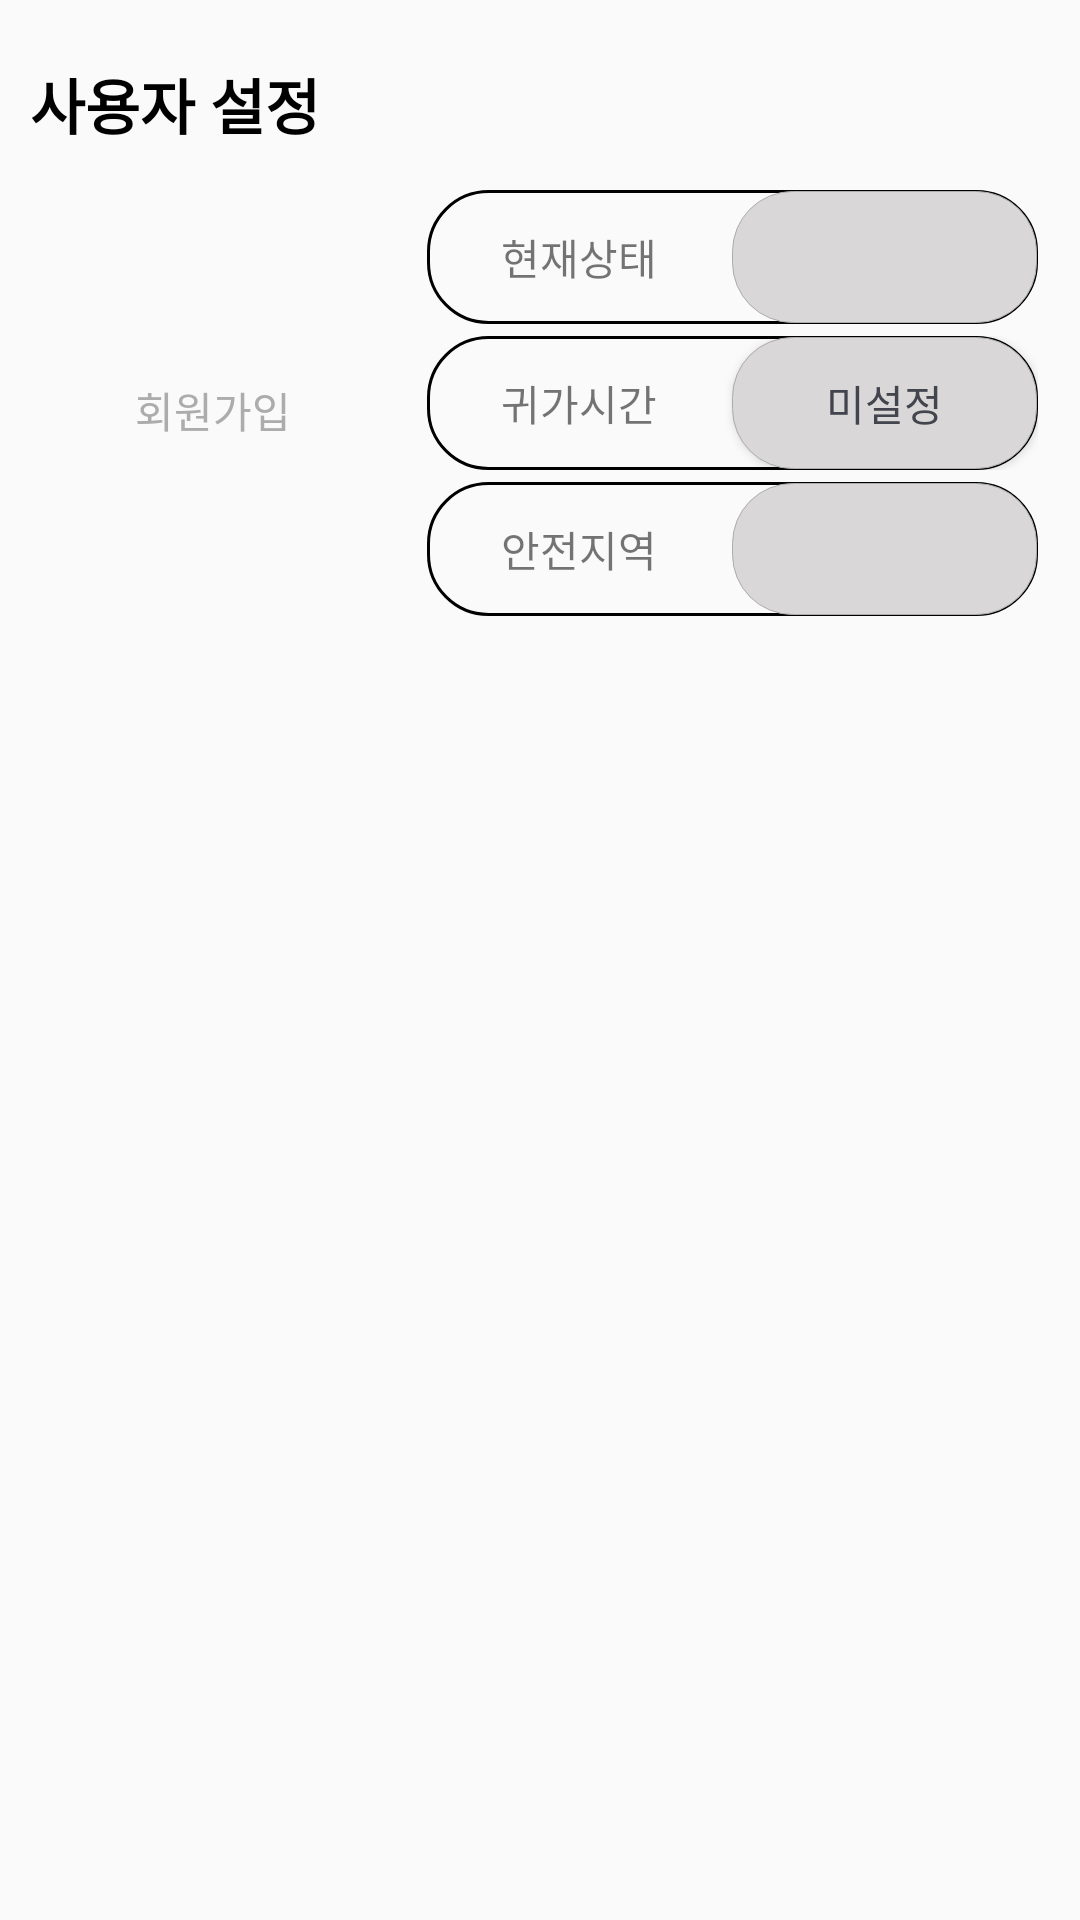

Produce the Android XML layout that renders to this screen, including the resource entries it uses.
<!-- AndroidManifest.xml: application theme CustomTheme -->
<!-- res/layout/drawer_main_left_user.xml -->
<?xml version="1.0" encoding="utf-8"?>
<LinearLayout xmlns:android="http://schemas.android.com/apk/res/android"
    xmlns:tools="http://schemas.android.com/tools"
    android:layout_width="match_parent"
    android:layout_height="match_parent"
    android:orientation="vertical"
    android:minHeight="@dimen/drawer_main_left_user_minHeight"
    android:padding="@dimen/pad_10dp" >

    <TextView
        android:layout_width="match_parent"
        android:layout_height="wrap_content"
        android:layout_marginBottom="@dimen/pad_10dp"
        android:layout_marginTop="@dimen/pad_10dp"
        android:text="@string/drawer_main_left_user_title"
        android:textSize="@dimen/txt_20sp"
        android:textColor="@color/black"
        android:textStyle="bold" />

    <LinearLayout
        android:layout_width="match_parent"
        android:layout_height="wrap_content"
        android:minHeight="@dimen/drawer_main_left_user_menu_minHeight"
        android:padding="@dimen/pad_2dp"
        tools:ignore="DisableBaselineAlignment" >

        <LinearLayout
            android:layout_width="0px"
            android:layout_height="match_parent"
            android:layout_marginRight="@dimen/pad_5dp"
            android:layout_weight="4"
            android:gravity="center"
            android:orientation="vertical"
            android:paddingBottom="20dp"
            android:paddingTop="20dp" >

            <ImageButton
                android:id="@+id/drawer_main_left_user_img_profile"
                android:layout_width="wrap_content"
                android:layout_height="wrap_content"
                android:background="@drawable/shape_circle"
                android:src="@drawable/ic_default_profile"
                tools:ignore="ContentDescription" />

            <TextView
                android:id="@+id/drawer_main_left_user_txt_join"
                android:layout_width="wrap_content"
                android:layout_height="wrap_content"
                android:paddingTop="@dimen/pad_5dp"
                android:textColor="@color/main_color_gray"
                android:text="@string/drawer_main_left_user_txt_join" />
        </LinearLayout>

        <LinearLayout
            android:layout_width="0px"
            android:layout_height="match_parent"
            android:layout_marginLeft="@dimen/pad_5dp"
            android:layout_weight="7"
            android:orientation="vertical" >

            <LinearLayout
                android:layout_width="match_parent"
                android:layout_height="0dp"
                android:layout_margin="2dp"
                android:layout_weight="1"
                android:background="@drawable/shape_round_linearlayout_black"
                android:gravity="center"
                android:orientation="horizontal"
                tools:ignore="NestedWeights" >

                <TextView
                    android:layout_width="0dp"
                    android:layout_height="match_parent"
                    android:layout_weight="5"
                    android:gravity="center"
                    android:text="@string/drawer_main_left_user_txt_status"
                    tools:ignore="NestedWeights" />

                <Spinner
                    android:id="@+id/drawer_main_left_user_spinner_status"
                    android:layout_width="0dp"
                    android:layout_height="match_parent"
                    android:layout_margin="@dimen/pad_zero_point_1"
                    android:layout_weight="5"
                    android:background="@drawable/shape_round_button"
                    android:gravity="center"
                    android:spinnerMode="dropdown"
                    tools:ignore="UnusedAttribute" />

            </LinearLayout>

            <LinearLayout
                android:layout_width="match_parent"
                android:layout_height="0dp"
                android:layout_margin="2dp"
                android:layout_weight="1"
                android:background="@drawable/shape_round_linearlayout_black"
                android:gravity="center"
                android:orientation="horizontal" >

                <TextView
                    android:layout_width="0dp"
                    android:layout_height="match_parent"
                    android:layout_weight="5"
                    android:gravity="center"
                    android:text="@string/drawer_main_left_user_txt_alarm" />

                <Button
                    android:id="@+id/drawer_main_left_user_btn_alarm"
                    android:layout_width="0dp"
                    android:layout_height="match_parent"
                    android:layout_margin="@dimen/pad_zero_point_1"
                    android:text="@string/drawer_main_left_user_btn_alarm_default"
                    android:textColor="@color/text_gray"
                    android:layout_weight="5"
                    android:background="@drawable/shape_round_button" />
            </LinearLayout>

            <LinearLayout
                android:layout_width="match_parent"
                android:layout_height="0dp"
                android:layout_margin="2dp"
                android:layout_weight="1"
                android:background="@drawable/shape_round_linearlayout_black"
                android:gravity="center"
                android:orientation="horizontal" >

                <TextView
                    android:layout_width="0dp"
                    android:layout_height="wrap_content"
                    android:layout_weight="5"
                    android:gravity="center"
                    android:text="@string/drawer_main_left_user_txt_safetyzone" />

                <ImageButton
                    android:id="@+id/drawer_main_left_user_img_safetyzone"
                    android:layout_width="0dp"
                    android:layout_height="match_parent"
                    android:layout_margin="@dimen/pad_zero_point_1"
                    android:layout_weight="5"
                    android:background="@drawable/shape_round_button"
                    android:src="@drawable/ic_safetyzone"
                    tools:ignore="ContentDescription" />
            </LinearLayout>
        </LinearLayout>
    </LinearLayout>

</LinearLayout>
<!-- resources referenced by this layout -->
<resources>
  <color name="black">#000000</color>
  <color name="main_color_gray">#acacac</color>
  <color name="text_gray">#42454D</color>
  <dimen name="drawer_main_left_user_menu_minHeight">150dp</dimen>
  <dimen name="drawer_main_left_user_minHeight">230dp</dimen>
  <dimen name="pad_10dp">10dp</dimen>
  <dimen name="pad_2dp">2dp</dimen>
  <dimen name="pad_5dp">5dp</dimen>
  <dimen name="pad_zero_point_1">0.1dp</dimen>
  <dimen name="txt_20sp">20sp</dimen>
  <!-- drawable shape_round_button (drawable) -->
  <?xml version="1.0" encoding="utf-8"?>
  <shape xmlns:android="http://schemas.android.com/apk/res/android"
      android:shape="rectangle" >
  
      <stroke android:color="@color/main_color_gray" android:width="@dimen/pad_zero_point_1"/>
      <solid android:color="@color/main_color_lightgray"/>
      <corners
          android:bottomLeftRadius="@dimen/pad_20dp"
          android:bottomRightRadius="@dimen/pad_20dp"
          android:topLeftRadius="@dimen/pad_20dp"
          android:topRightRadius="@dimen/pad_20dp" />
  </shape>
  <!-- drawable shape_round_linearlayout_black (drawable) -->
  <?xml version="1.0" encoding="utf-8"?>
  <shape xmlns:android="http://schemas.android.com/apk/res/android"
      android:shape="rectangle" >
  
      <stroke android:color="@color/black" android:width="@dimen/outer_1dp"/>
      <solid android:color="@color/transparent"/>
      <corners
          android:bottomLeftRadius="@dimen/pad_20dp"
          android:bottomRightRadius="@dimen/pad_20dp"
          android:topLeftRadius="@dimen/pad_20dp"
          android:topRightRadius="@dimen/pad_20dp" />
  </shape>
  <string name="drawer_main_left_user_btn_alarm_default">미설정</string>
  <string name="drawer_main_left_user_title">사용자 설정</string>
  <string name="drawer_main_left_user_txt_alarm">귀가시간</string>
  <string name="drawer_main_left_user_txt_join">회원가입</string>
  <string name="drawer_main_left_user_txt_safetyzone">안전지역</string>
  <string name="drawer_main_left_user_txt_status">현재상태</string>
  <style name="CustomTheme" parent="Theme.AppCompat.Light.DarkActionBar">
          
          <item name="windowActionBar">false</item>
          <item name="android:windowNoTitle">true</item>
          <item name="colorControlNormal">@color/black</item>
          <item name="android:textColorPrimary">@color/white</item>
  
          <item name="colorPrimaryDark">@color/actionbar_background</item>
          <item name="colorControlHighlight">#00CC55</item>
      </style>
  <color name="main_color_lightgray">#d9d7d7</color>
  <dimen name="pad_20dp">20dp</dimen>
  <dimen name="outer_1dp">1dp</dimen>
  <color name="transparent">#00000000</color>
  <color name="white">#ffffff</color>
  <color name="actionbar_background">#DCABB5FF</color>
</resources>
